Run: headless pygame with SDL's dummy video driver; simulated clock (each Clock.tick advances the game by its frame time, no real sleeping); random seed 0; keys injected as events and as key.get_pressed() state; no mouse input.
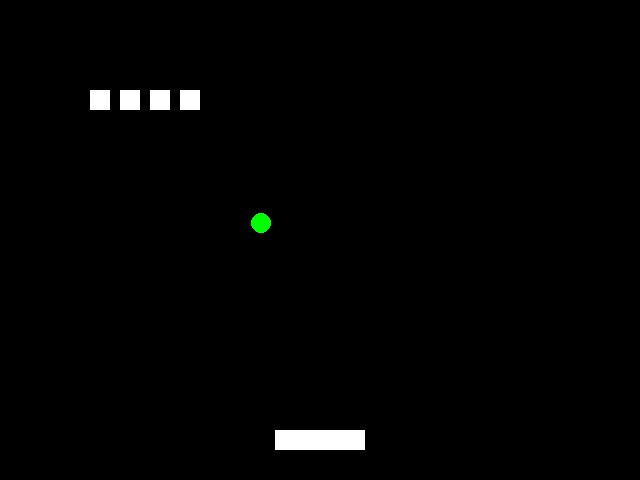
Frame 1 of 4 · flips 1–60 · no input
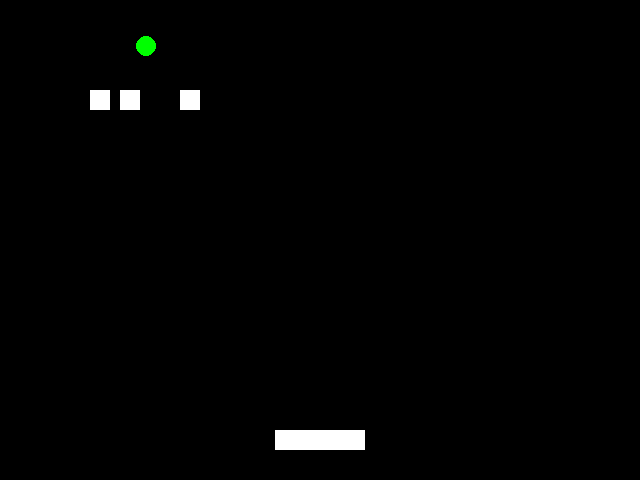
Frame 2 of 4 · flips 61–180 · tapped SPACE, RETURN · held RIGHT (→), D
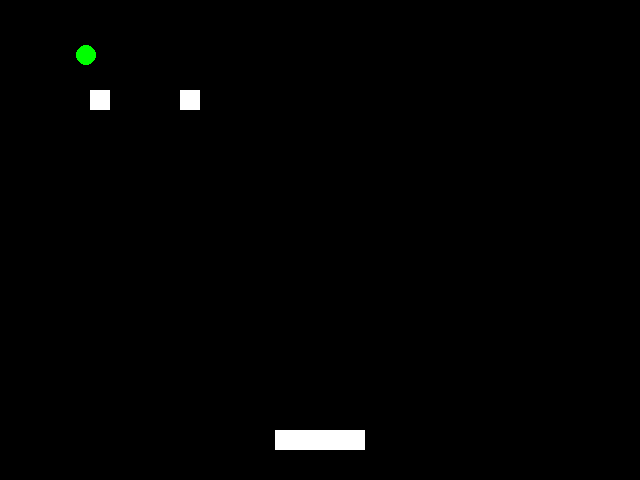
Frame 3 of 4 · flips 181–300 · held DOWN (↓), S
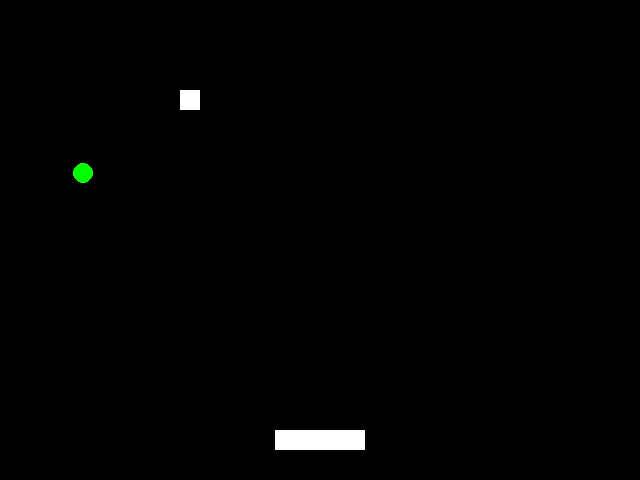
Frame 4 of 4 · flips 301–420 · held LEFT (←), A, UP (↑), W

The pygame program that drew these frames:

#!/usr/bin/python

# -*- coding: utf-8 -*-


import sys
import pygame
from pygame.locals import *

pygame.init()

surface = pygame.display.set_mode((640, 480))
clock = pygame.time.Clock()

pygame.display.set_caption("Breakout!")

game_over = False

class Point(object):
    __slots__ = ('x', 'y')  # Coordinates
    def __init__(self, x=0, y=0):
        self.x = x
        self.y = y
    def __setattr__(self, attr, value):
        object.__setattr__(self, attr, float(value))
    def __getitem__(self, index):
        return self.__getattribute__(self.__slots__[index])
    def __setitem__(self, index, value):
        self.__setattr__(self.__slots__[index], value)  # converted to float automatically by __setattr__

class Geometry:
    def __init__(self):
        self.visible = True

    def x(self):
        return self.position[0]

    def y(self):
        return self.position[1]

    def update(self, delta):
        if self.visible == False:
            return

        self.draw()
        vdelta_x = delta / 1000.0 * self.velocity.x
        vdelta_y = delta / 1000.0 * self.velocity.y
        self.position = [self.position[0]+vdelta_x,
                         self.position[1]+vdelta_y]


class Circle(Geometry):
    def __init__(self, position, radius):
        Geometry.__init__(self)
        self.velocity = Point(0, 0)
        self.position = position
        self.radius = radius
        self.color = (0, 255, 0)

    def draw(self):
        self.position = [int(self.position[0]), int(self.position[1])]
        pygame.draw.circle(surface,
                           self.color,
                           self.position, 10)

class Rectangle(Geometry):
    def __init__(self, position, width, height):
        Geometry.__init__(self)
        self.velocity = Point(0, 0)
        self.position = position
        self.width = width
        self.height = height
        self.color = (255, 255, 255)

    def draw(self):
        pygame.draw.rect(surface,
                         self.color,
                         self.position+[self.width, self.height])

class Overlap:
    def intersects(self, circle, rect):
        if not (circle.visible and rect.visible):
            return False
        circleDistance_x = abs(circle.x() - rect.x());
        circleDistance_y = abs(circle.y() - rect.y());

        if (circleDistance_x > (rect.width/2 + circle.radius)):
            return False

        if (circleDistance_y > (rect.height/2 + circle.radius)):
            return False

        if (circleDistance_x <= (rect.width/2)):
            return True

        if (circleDistance_y <= (rect.height/2)):
            return True

        cornerDistance_sq = pow((circleDistance_x - rect.width/2),2) + pow((circleDistance_y - (rect.height/2)),2)

        return (cornerDistance_sq <= (pow(circle.radius, 2)));




overlap = Overlap()
plank = Rectangle([640/2-45, 430],90, 20)

ball = Circle([320, 400], 20)
ball.velocity.y = -150
ball.velocity.x = -20

bricks = (Rectangle([90, 90], 20, 20),
          Rectangle([120, 90], 20, 20),
          Rectangle([150, 90], 20, 20),
          Rectangle([180, 90], 20, 20),)

game_objects = (plank, ball) + bricks



def update():
    for obj in game_objects:
        obj.update(1000.0 / clock.get_fps())

    for event in pygame.event.get():
        if event.type == QUIT:
            game_over = True
            return
        elif event.type == KEYDOWN and event.key == K_q:
            sys.exit()

    key = pygame.key.get_pressed()
    if key[K_l]:
        plank.velocity.x = 150
    elif key[K_h]:
        plank.velocity.x = -150
    else :
        plank.velocity.x = 0

    for brick in bricks:
        if overlap.intersects(ball, brick) :
            brick.visible = False
            ball.velocity.x = -ball.velocity.x
            ball.velocity.y = -ball.velocity.y

    if overlap.intersects(ball, plank) :
        # ball.velocity.x = -ball.velocity.x
        ball.velocity.y = -ball.velocity.y

    if ball.x()-ball.radius > 640:
        ball.position[0] = 639
        ball.velocity.x = -ball.velocity.x
    elif ball.x()+ball.radius < 0:
        ball.position[0] = 1
        ball.velocity.x = -ball.velocity.x

    if ball.y()-ball.radius > 480:
        ball.position[1] = 479
        ball.velocity.y = -ball.velocity.y
    elif ball.y()+ball.radius < 0:
        ball.position[1] = 1
        ball.velocity.y = -ball.velocity.y

    pygame.display.flip()


def game_loop():
    while (not game_over):
        clock.tick(50)
        surface.fill([0, 0, 0])
        if clock.get_fps() != 0:
            update()

    pygame.quit()

if __name__ == '__main__':
    game_loop()
